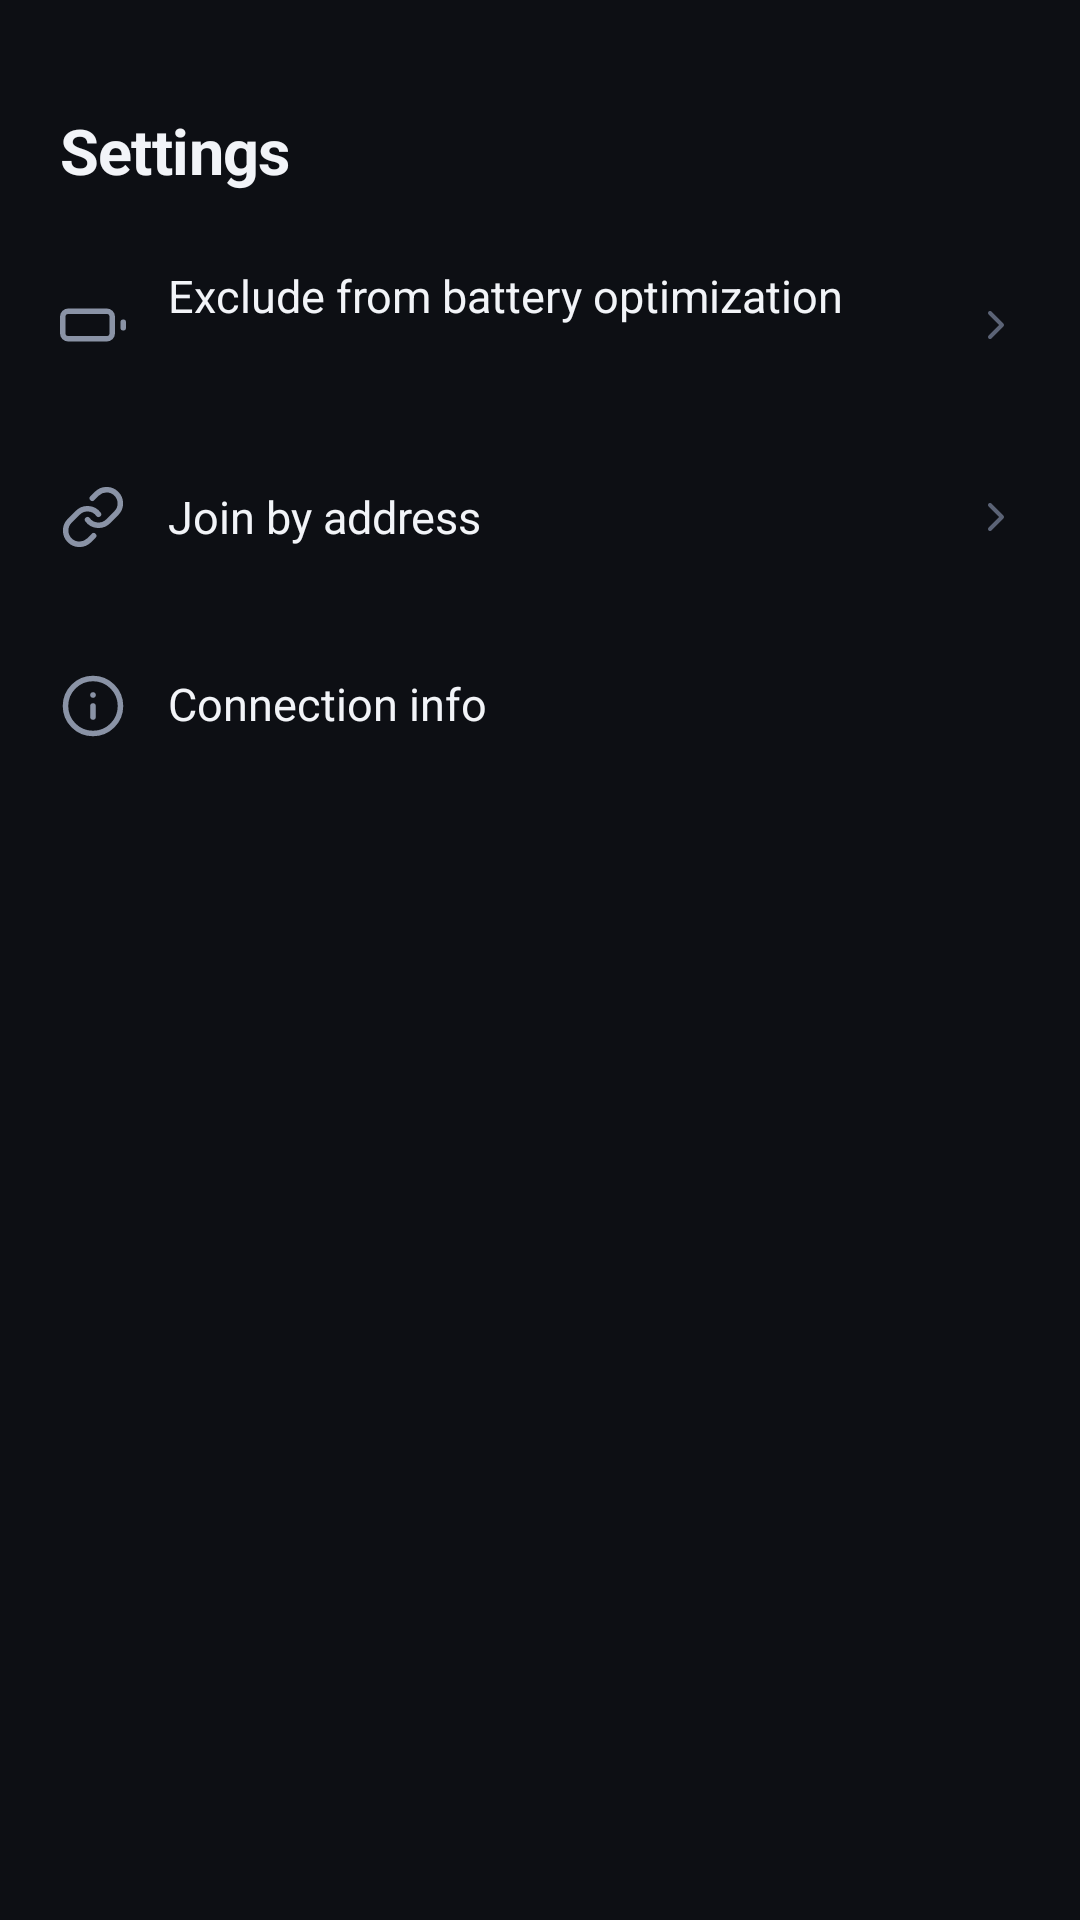

Android layout source for this screen:
<!-- AndroidManifest.xml: application theme AppTheme -->
<!-- res/layout/sheet_settings.xml -->
<?xml version="1.0" encoding="utf-8"?>
<LinearLayout xmlns:android="http://schemas.android.com/apk/res/android"
    android:layout_width="match_parent"
    android:layout_height="wrap_content"
    android:background="@drawable/bg_sheet"
    android:orientation="vertical"
    android:paddingStart="12dp"
    android:paddingTop="12dp"
    android:paddingEnd="12dp"
    android:paddingBottom="20dp">

    <View style="@style/Grab" />

    <TextView style="@style/SheetTitle" android:paddingStart="8dp" android:text="@string/settings" />

    <LinearLayout
        android:id="@+id/rowBattery"
        android:layout_width="match_parent"
        android:layout_height="wrap_content"
        android:layout_marginTop="12dp"
        android:background="@drawable/bg_row_flat"
        android:gravity="center_vertical"
        android:minHeight="64dp"
        android:paddingStart="8dp"
        android:paddingEnd="8dp">

        <ImageView style="@style/Icon" android:src="@drawable/ic_battery" />

        <LinearLayout
            android:layout_width="0dp"
            android:layout_height="wrap_content"
            android:layout_marginStart="14dp"
            android:layout_weight="1"
            android:orientation="vertical">

            <TextView
                android:layout_width="wrap_content"
                android:layout_height="wrap_content"
                android:text="@string/settings_sheet_battery"
                android:textColor="@color/text"
                android:textSize="15sp" />

            <TextView
                android:id="@+id/batterySub"
                android:layout_width="wrap_content"
                android:layout_height="wrap_content"
                android:layout_marginTop="2dp"
                android:textColor="@color/text_dim"
                android:textSize="12.5sp" />
        </LinearLayout>

        <ImageView
            android:id="@+id/batteryChev"
            style="@style/Icon"
            android:layout_width="16dp"
            android:layout_height="16dp"
            android:src="@drawable/ic_chev"
            android:tint="@color/text_faint" />
    </LinearLayout>

    <LinearLayout
        android:id="@+id/rowDirect"
        android:layout_width="match_parent"
        android:layout_height="64dp"
        android:background="@drawable/bg_row_flat"
        android:gravity="center_vertical"
        android:paddingStart="8dp"
        android:paddingEnd="8dp">

        <ImageView style="@style/Icon" android:src="@drawable/ic_link" />

        <TextView
            android:layout_width="0dp"
            android:layout_height="wrap_content"
            android:layout_marginStart="14dp"
            android:layout_weight="1"
            android:text="@string/direct_title"
            android:textColor="@color/text"
            android:textSize="15sp" />

        <ImageView
            style="@style/Icon"
            android:layout_width="16dp"
            android:layout_height="16dp"
            android:src="@drawable/ic_chev"
            android:tint="@color/text_faint" />
    </LinearLayout>

    <LinearLayout
        android:layout_width="match_parent"
        android:layout_height="wrap_content"
        android:gravity="top"
        android:minHeight="64dp"
        android:paddingStart="8dp"
        android:paddingTop="20dp"
        android:paddingEnd="8dp"
        android:paddingBottom="12dp">

        <ImageView style="@style/Icon" android:src="@drawable/ic_info" />

        <LinearLayout
            android:layout_width="0dp"
            android:layout_height="wrap_content"
            android:layout_marginStart="14dp"
            android:layout_weight="1"
            android:orientation="vertical">

            <TextView
                android:layout_width="wrap_content"
                android:layout_height="wrap_content"
                android:text="@string/settings_sheet_net_info"
                android:textColor="@color/text"
                android:textSize="15sp" />

            
            <TextView
                android:id="@+id/netInfo"
                android:layout_width="wrap_content"
                android:layout_height="wrap_content"
                android:layout_marginTop="6dp"
                android:fontFamily="monospace"
                android:lineSpacingExtra="4dp"
                android:textColor="@color/text_dim"
                android:textIsSelectable="true"
                android:textSize="13sp" />
        </LinearLayout>
    </LinearLayout>

    <TextView
        android:id="@+id/version"
        style="@style/Fine"
        android:layout_marginTop="8dp" />
</LinearLayout>
<!-- resources referenced by this layout -->
<resources>
  <color name="text">#F2F4F8</color>
  <color name="text_dim">#8A93A6</color>
  <color name="text_faint">#5B6376</color>
  <!-- drawable bg_row_flat (drawable) -->
  <?xml version="1.0" encoding="utf-8"?>
  <ripple xmlns:android="http://schemas.android.com/apk/res/android" android:color="@color/ripple">
      <item android:id="@android:id/mask">
          <shape><solid android:color="#FFFFFFFF" /><corners android:radius="14dp" /></shape>
      </item>
  </ripple>
  <!-- drawable ic_battery (drawable) -->
  <?xml version="1.0" encoding="utf-8"?>
  <vector xmlns:android="http://schemas.android.com/apk/res/android" android:width="24dp" android:height="24dp" android:viewportWidth="24" android:viewportHeight="24">
      <path android:pathData="M3,7h14a2,2 0,0 1,2 2v6a2,2 0,0 1,-2 2H3a2,2 0,0 1,-2 -2V9a2,2 0,0 1,2 -2z" android:strokeColor="#FFFFFFFF" android:strokeWidth="2" android:strokeLineCap="round" android:strokeLineJoin="round" android:fillColor="#00000000" />
      <path android:pathData="M23,13v-2" android:strokeColor="#FFFFFFFF" android:strokeWidth="2" android:strokeLineCap="round" android:strokeLineJoin="round" android:fillColor="#00000000" />
  </vector>
  <!-- drawable ic_chev (drawable) -->
  <?xml version="1.0" encoding="utf-8"?>
  <vector xmlns:android="http://schemas.android.com/apk/res/android" android:width="24dp" android:height="24dp" android:viewportWidth="24" android:viewportHeight="24">
      <path android:pathData="M9,18l6,-6l-6,-6" android:strokeColor="#FFFFFFFF" android:strokeWidth="2" android:strokeLineCap="round" android:strokeLineJoin="round" android:fillColor="#00000000" />
  </vector>
  <string name="direct_title">Join by address</string>
  <string name="settings">Settings</string>
  <string name="settings_sheet_battery">Exclude from battery optimization</string>
  <string name="settings_sheet_net_info">Connection info</string>
  <style name="Fine">
          <item name="android:layout_width">match_parent</item>
          <item name="android:layout_height">wrap_content</item>
          <item name="android:textSize">12sp</item>
          <item name="android:textColor">@color/text_faint</item>
          <item name="android:gravity">center</item>
          <item name="android:lineSpacingExtra">3dp</item>
      </style>
  <style name="Grab">
          <item name="android:layout_width">36dp</item>
          <item name="android:layout_height">4dp</item>
          <item name="android:layout_gravity">center_horizontal</item>
          <item name="android:layout_marginBottom">20dp</item>
          <item name="android:background">@drawable/bg_grab</item>
      </style>
  <style name="Icon">
          <item name="android:layout_width">22dp</item>
          <item name="android:layout_height">22dp</item>
          <item name="android:tint">@color/text_dim</item>
      </style>
  <style name="SheetTitle">
          <item name="android:layout_width">match_parent</item>
          <item name="android:layout_height">wrap_content</item>
          <item name="android:textSize">21sp</item>
          <item name="android:textStyle">bold</item>
          <item name="android:textColor">@color/text</item>
          <item name="android:letterSpacing">-0.01</item>
      </style>
  <style name="AppTheme" parent="@android:style/Theme.Material.NoActionBar">
          <item name="android:windowBackground">@color/bg</item>
          <item name="android:statusBarColor">@color/bg</item>
          <item name="android:navigationBarColor">@color/bg</item>
          <item name="android:colorAccent">@color/accent</item>
          <item name="android:textColorPrimary">@color/text</item>
          <item name="android:textColorSecondary">@color/text_dim</item>
          <item name="android:textColorHint">@color/text_dim</item>
      </style>
  <color name="ripple">#1FFFFFFF</color>
  <color name="bg">#0D0F14</color>
  <color name="accent">#6C5CE7</color>
</resources>
